Run: headless pygame with SDL's dummy video driver; simulated clock (each Clock.tick advances the game by its frame time, no real sleeping); random seed 0; keys injected as events and as key.get_pressed() state; mouse plan: one left click at the window centre at the start of phase 2, then a move to the lower-right quarter at the start of phase 3.
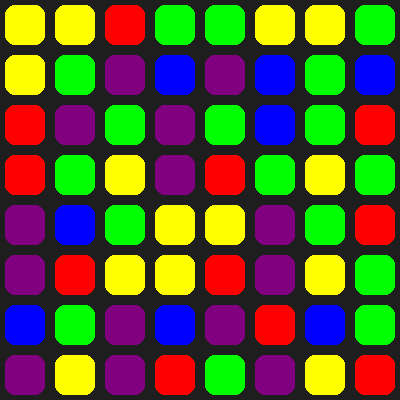
Frame 1 of 4 · flips 1–60 · no input
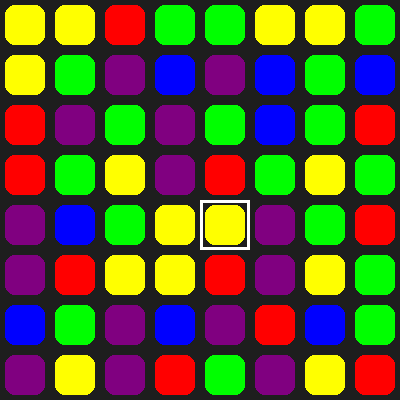
Frame 2 of 4 · flips 61–180 · clicked the window centre · tapped SPACE, RETURN · held RIGHT (→), D
Frame 3 of 4 · flips 181–300 · moved the mouse to the lower-right quarter · held DOWN (↓), S · screen unchanged from frame 2, image omitted
Frame 4 of 4 · flips 301–420 · held LEFT (←), A, UP (↑), W · screen unchanged from frame 3, image omitted

The pygame program that drew these frames:

import pygame
import random

# Settings
WIDTH, HEIGHT = 400, 400
GRID_SIZE = 8
TILE_SIZE = WIDTH // GRID_SIZE
FPS = 30

# Colors
COLORS = {
    'red': (255, 0, 0),
    'blue': (0, 0, 255),
    'green': (0, 255, 0),
    'yellow': (255, 255, 0),
    'purple': (128, 0, 128)
}
COLOR_LIST = list(COLORS.values())

class CandyCrush:
    def __init__(self):
        pygame.init()
        self.screen = pygame.display.set_mode((WIDTH, HEIGHT))
        pygame.display.set_caption("Real Candy Crush Clone")
        self.clock = pygame.time.Clock()
        self.grid = [[random.choice(COLOR_LIST) for _ in range(GRID_SIZE)] for _ in range(GRID_SIZE)]
        self.selected = None

    def draw_grid(self):
        for r in range(GRID_SIZE):
            for c in range(GRID_SIZE):
                # Draw Candy
                pygame.draw.rect(self.screen, self.grid[r][c], (c*TILE_SIZE+5, r*TILE_SIZE+5, TILE_SIZE-10, TILE_SIZE-10), border_radius=10)
                # Highlight Selection
                if self.selected == (r, c):
                    pygame.draw.rect(self.screen, (255, 255, 255), (c*TILE_SIZE, r*TILE_SIZE, TILE_SIZE, TILE_SIZE), 3)

    def swap(self, p1, p2):
        r1, c1 = p1
        r2, c2 = p2
        # Check if adjacent (baaju mein hai ya nahi)
        if abs(r1-r2) + abs(c1-c2) == 1:
            self.grid[r1][c1], self.grid[r2][c2] = self.grid[r2][c2], self.grid[r1][c1]
            if not self.check_matches():
                # Swap back if no match
                self.grid[r1][c1], self.grid[r2][c2] = self.grid[r2][c2], self.grid[r1][c1]

    def check_matches(self):
        to_crush = set()
        # Horizontal check
        for r in range(GRID_SIZE):
            for c in range(GRID_SIZE - 2):
                if self.grid[r][c] == self.grid[r][c+1] == self.grid[r][c+2]:
                    to_crush.update([(r, c), (r, c+1), (r, c+2)])
        
        # Vertical check
        for r in range(GRID_SIZE - 2):
            for c in range(GRID_SIZE):
                if self.grid[r][c] == self.grid[r+1][c] == self.grid[r+2][c]:
                    to_crush.update([(r, c), (r+1, c), (r+2, c)])

        if to_crush:
            for (r, c) in to_crush:
                self.grid[r][c] = random.choice(COLOR_LIST) # Replace with new
            return True
        return False

    def run(self):
        while True:
            self.screen.fill((30, 30, 30))
            self.draw_grid()
            
            for event in pygame.event.get():
                if event.type == pygame.QUIT:
                    pygame.quit()
                    return
                
                if event.type == pygame.MOUSEBUTTONDOWN:
                    c, r = event.pos[0] // TILE_SIZE, event.pos[1] // TILE_SIZE
                    if self.selected:
                        self.swap(self.selected, (r, c))
                        self.selected = None
                    else:
                        self.selected = (r, c)

            self.check_matches()
            pygame.display.flip()
            self.clock.tick(FPS)

if __name__ == "__main__":
    game = CandyCrush()
    game.run()
